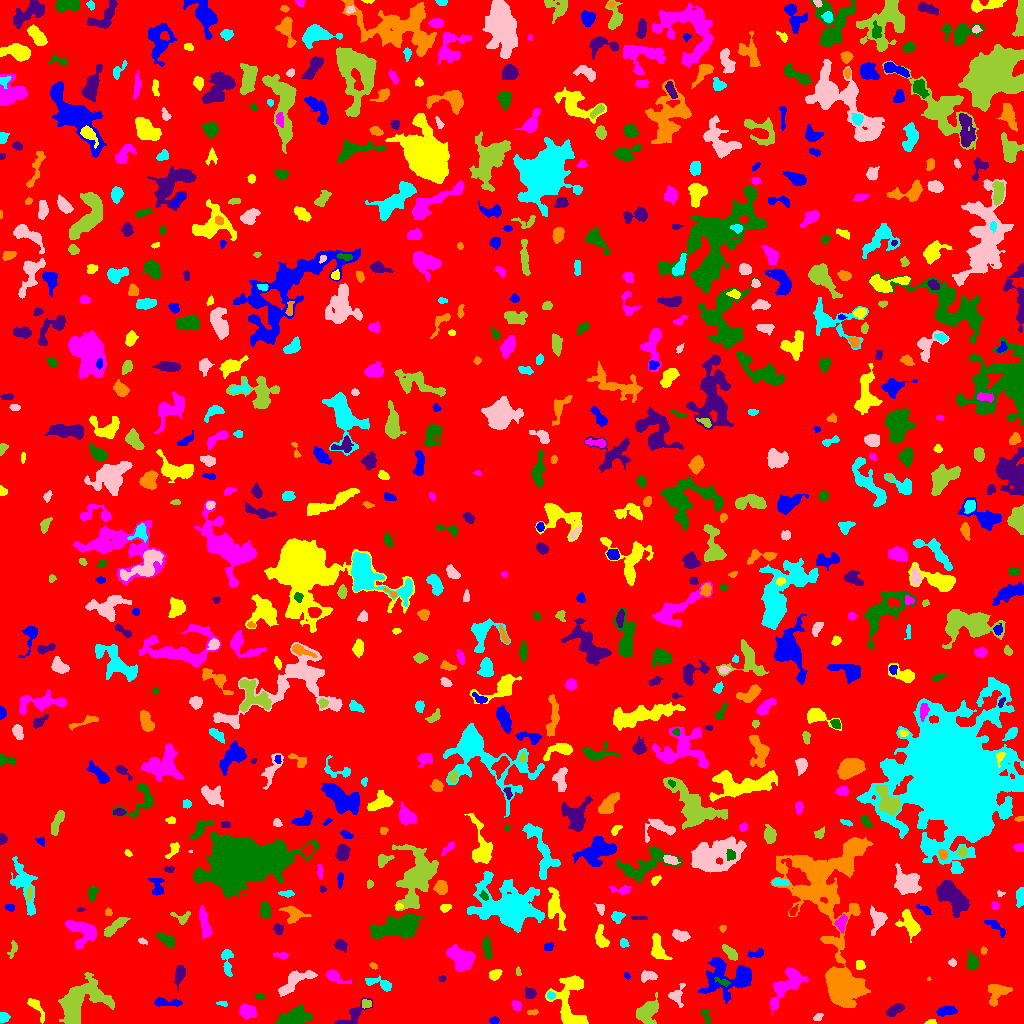

Data behind this chart, as committed beside it:
ID, X, Y, A, B, theta, total_flux, mu_max, mu_median, mu_mean, R_fwhm, R_e, R10, R90, x_start, x_end, y_start, y_end, area, greylevel
0, 514.7, 519.5, 297, 295.3, 0.9617, 1982380, 14.0, 2.0, 2.487, 92.08, 238.7, 91.69, 382, 0, 1023, 0, 1023, 797104, 2.487
1, 493.7, 3.038, 2.347, 1.497, 0.08514, 158.0, 5.0, 2.0, 2.394, 3.038, 2.394, 0.9772, 3.785, 489, 499, 0, 7, 66, 8.394
2, 930.9, 1.5, 2.618, 1.208, 0.1623, 154.0, 5.0, 3.0, 3.08, 3.192, 2.257, 0.9772, 3.385, 924, 936, 0, 4, 50, 10.08
3, 247.2, 12.11, 4.008, 2.978, -0.398, 1390, 14.0, 6.0, 6.376, 5.557, 4.442, 1.784, 7.024, 239, 256, 5, 20, 218, 11.38
4, 705.7, 8.667, 4.449, 1.954, -1.262, 183.0, 5.0, 2.0, 1.76, 2.185, 3.241, 0.9772, 5.14, 701, 710, 0, 14, 104, 8.76
5, 894.4, 13.24, 4.156, 2.016, 0.6079, 586.0, 8.0, 3.0, 3.552, 4.951, 3.656, 1.493, 5.809, 886, 904, 7, 20, 165, 9.552
6, 532.8, 11.13, 2.655, 1.185, 0.02235, 113.0, 5.0, 2.0, 1.915, 2.326, 2.185, 0.7979, 3.523, 527, 538, 8, 14, 59, 8.915
7, 3.324, 6.003, 2.436, 2.324, -1.424, 318.0, 7.0, 3.0, 3.312, 3.868, 3.038, 1.128, 4.618, 0, 10, 1, 11, 96, 9.312
8, 817.9, 6.094, 2.563, 1.532, 0.5524, 139.0, 5.0, 2.0, 2.106, 2.646, 2.394, 0.7979, 3.909, 813, 823, 3, 10, 66, 9.106
9, 647.5, 12.09, 6.876, 4.247, 0.8894, 1231, 8.0, 3.0, 3.047, 7.225, 6.077, 2.185, 9.441, 636, 658, 0, 31, 404, 9.047
10, 411.5, 4.576, 3.533, 2.013, -0.8375, 443.0, 7.0, 4.0, 3.92, 4.514, 3.385, 1.382, 5.171, 406, 419, 0, 12, 113, 10.92
11, 946.1, 12.35, 4.704, 2.034, 0.1169, 590.0, 8.0, 3.0, 3.41, 5.171, 3.909, 1.596, 6.103, 936, 957, 7, 18, 173, 9.41
12, 35.92, 16.75, 7.183, 2.335, -0.985, 622.0, 7.0, 3.0, 3.575, 4.787, 4.068, 1.596, 6.531, 27, 44, 0, 25, 174, 8.575
13, 516.4, 18.23, 2.586, 2.015, -0.9303, 247.0, 6.0, 2.0, 2.685, 3.742, 2.821, 1.128, 4.549, 511, 521, 13, 23, 92, 8.685
14, 296, 6.927, 7.625, 3.73, 0.1748, 2343, 11.0, 5.0, 5.23, 7.674, 6.507, 2.646, 10.3, 275, 312, 0, 19, 448, 10.23
15, 352.7, 7.992, 10.34, 3.382, 0.6915, 1178, 12.0, 4.0, 4.412, 4.983, 5.171, 1.871, 7.959, 334, 372, 0, 26, 267, 9.412
16, 997.6, 30.9, 6.196, 4.251, 0.7696, 510.0, 6.0, 2.0, 1.656, 4.618, 5.232, 1.954, 8.33, 988, 1012, 17, 39, 308, 7.656
17, 221.9, 20.03, 2.915, 1.046, -0.1106, 97.0, 4.0, 2.0, 1.865, 3.141, 2.111, 0.7979, 3.338, 216, 227, 17, 22, 52, 8.865
18, 676.7, 27.4, 4.992, 3.46, 1.562, 683.0, 9.0, 3.0, 3.672, 4.184, 3.989, 1.596, 6.604, 668, 685, 16, 40, 186, 8.672
19, 366.1, 19.59, 2.352, 1.854, -0.03976, 339.0, 10.0, 4.0, 4.134, 3.29, 2.585, 0.9772, 4.184, 362, 371, 15, 24, 82, 14.13
20, 422.9, 24.73, 5.705, 2.534, 0.2494, 364.0, 6.0, 2.0, 2.318, 4.184, 3.568, 1.382, 6.103, 408, 430, 16, 30, 157, 8.318
21, 165.9, 21.01, 7.783, 1.889, -0.05204, 621.0, 8.0, 3.0, 3.393, 4.886, 4.334, 1.596, 6.817, 154, 182, 17, 26, 183, 8.393
22, 570.7, 15.78, 15.55, 7.466, -1.466, 2843, 12.0, 3.0, 3.51, 7.715, 7.421, 2.877, 12.98, 545, 588, 0, 48, 810, 9.51
23, 786.1, 38.23, 12.18, 5.037, 0.871, 1974, 8.0, 3.0, 3.163, 8.74, 7.979, 3.09, 12.49, 770, 808, 9, 56, 624, 8.163
24, 259.6, 27.19, 2.528, 1.591, -0.1148, 118.0, 3.0, 2.0, 1.873, 3.568, 2.585, 0.9772, 3.989, 255, 264, 24, 30, 63, 7.873
25, 530.1, 30.04, 2.661, 2.373, -0.3433, 331.0, 6.0, 2.0, 2.829, 4.297, 3.141, 1.262, 5.046, 525, 536, 25, 36, 117, 8.829
26, 842.1, 37.67, 7.964, 6.6, -0.8977, 12264, 39.0, 9.5, 11.98, 8.156, 8.63, 3.338, 14.63, 826, 865, 17, 55, 1024, 18.98
27, 550.5, 28.34, 1.889, 1.824, -0.6658, 181.0, 6.0, 3.0, 2.919, 3.241, 2.326, 0.9772, 3.742, 547, 555, 24, 32, 62, 11.92
28, 294, 41.81, 10.34, 3.771, 0.616, 1493, 9.0, 3.0, 3.659, 6.283, 6.257, 2.326, 9.997, 278, 317, 27, 53, 408, 8.659
29, 80.85, 22.59, 14.25, 8.195, 0.5237, 5583, 13.0, 4.0, 4.68, 9.39, 10.39, 3.949, 16.65, 58, 114, 0, 51, 1193, 9.68
30, 127.7, 33.55, 4.383, 1.264, -0.307, 167.0, 4.0, 2.0, 1.74, 4.26, 2.985, 1.128, 4.618, 119, 136, 30, 38, 96, 8.74
31, 728.7, 46.21, 13.82, 9.118, 0.03313, 4489, 13.0, 4.0, 4.567, 7.632, 9.558, 3.568, 15.27, 698, 751, 20, 66, 983, 9.567
32, 495, 48.85, 2.865, 2.2, 0.4052, 472.0, 9.0, 4.0, 3.901, 4.029, 3.241, 1.262, 5.015, 489, 502, 43, 54, 121, 9.901
33, 334.5, 46.74, 6.238, 2.495, -0.4483, 737.0, 8.0, 3.0, 3.839, 5.14, 4.107, 1.693, 6.794, 325, 351, 40, 54, 192, 8.839
34, 723.7, 41.1, 3.563, 1.494, -0.3512, 168.0, 5.0, 1.0, 1.976, 2.985, 2.523, 0.9772, 4.37, 714, 730, 37, 46, 85, 12.98
35, 442.0, 44.77, 1.682, 1.507, -0.1731, 106.0, 4.0, 3.0, 2.409, 3.141, 2.034, 0.7979, 3.09, 438, 446, 42, 48, 44, 8.409
36, 928.8, 44.24, 0.9076, 0.7623, 1.498, 25.0, 4.0, 1.0, 1.471, 1.596, 0.9772, 0.0, 1.596, 927, 931, 43, 47, 17, 9.471
37, 380.8, 39.59, 7.665, 2.196, -0.255, 540.0, 8.0, 2.0, 2.621, 4.478, 3.827, 1.382, 6.333, 365, 391, 32, 48, 206, 8.621
38, 647.6, 47.35, 4.052, 2.258, 0.09598, 454.0, 7.0, 3.0, 3.047, 4.26, 3.613, 1.382, 5.726, 641, 657, 41, 53, 149, 9.047
39, 518.2, 51.56, 2.46, 1.141, -1.475, 84.0, 3.0, 2.0, 1.909, 2.932, 2.034, 0.7979, 3.192, 516, 521, 48, 57, 44, 7.909
40, 25.27, 47.81, 8.929, 2.906, -0.7727, 457.0, 6.0, 2.0, 2.116, 5.046, 4.442, 1.693, 6.933, 14, 35, 36, 61, 216, 8.116
41, 626.6, 47.66, 1.887, 1.231, -0.8273, 80.0, 4.0, 2.0, 2.051, 2.764, 1.871, 0.5642, 2.985, 624, 630, 44, 51, 39, 8.051
42, 860, 58.65, 2.24, 2.218, -1.389, 288.0, 6.0, 3.0, 3.349, 4.107, 2.877, 1.128, 4.442, 856, 865, 54, 63, 86, 9.349
43, 460.3, 66.32, 6.408, 4.473, -0.5808, 2513, 13.0, 5.0, 5.067, 7.269, 6.358, 2.585, 10.14, 446, 475, 52, 79, 496, 11.07
44, 972.4, 61.11, 3.878, 2.695, -1.417, 870.0, 11.0, 5.0, 5.0, 4.787, 4.068, 1.596, 6.383, 967, 978, 53, 73, 174, 10.0
45, 179.6, 49.1, 4.674, 2.311, 1.333, 848.0, 10.0, 4.0, 4.764, 5.293, 4.107, 1.596, 6.433, 174, 185, 33, 58, 178, 9.764
46, 373.3, 57.63, 1.825, 1.189, -0.4687, 70.0, 3.0, 1.0, 1.458, 2.646, 1.871, 0.7979, 2.932, 369, 377, 54, 61, 48, 9.458
47, 227, 63.31, 7.617, 2.436, -1.54, 546.0, 8.0, 2.0, 2.625, 4.297, 3.989, 1.493, 6.58, 221, 233, 47, 74, 208, 8.625
48, 952.5, 60.68, 1.911, 1.706, -0.5888, 102.0, 4.0, 2.0, 1.789, 3.241, 2.257, 0.7979, 3.613, 948, 956, 57, 65, 57, 7.789
49, 730.3, 70.71, 4.8, 2.026, -0.7864, 413.0, 6.0, 3.0, 2.631, 5.202, 3.949, 1.493, 5.997, 722, 737, 63, 79, 157, 8.631
50, 897.9, 67.33, 9.19, 2.475, -1.247, 1235, 11.0, 3.0, 3.824, 5.14, 5.109, 1.954, 8.74, 888, 905, 53, 90, 323, 8.824
51, 757.2, 69.93, 4.28, 1.814, 0.2561, 215.0, 6.0, 2.0, 1.955, 3.141, 3.09, 1.128, 4.983, 747, 763, 66, 75, 110, 7.955
52, 657.7, 73.91, 6.427, 3.126, -1.279, 931.0, 10.0, 3.0, 3.267, 4.687, 4.72, 1.693, 7.939, 651, 672, 64, 90, 285, 9.267
53, 281.5, 68.1, 3.847, 1.571, -0.059, 231.0, 5.0, 2.5, 2.686, 3.7, 3.09, 1.128, 4.72, 273, 288, 65, 71, 86, 7.686
54, 486.9, 75.42, 5.586, 1.808, -1.44, 822.0, 12.0, 5.0, 4.864, 4.514, 4.029, 1.493, 6.308, 482, 492, 64, 88, 169, 9.864
55, 340.3, 78.35, 2.827, 2.334, -0.5844, 368.0, 7.0, 3.0, 2.968, 4.068, 3.241, 1.262, 5.109, 334, 347, 71, 84, 124, 8.968
56, 983.5, 72.26, 1.591, 1.293, 1.502, 84.0, 6.0, 2.0, 1.867, 2.257, 1.784, 0.5642, 2.821, 981, 987, 69, 77, 45, 8.867
57, 623.6, 80.47, 2.017, 1.832, -0.6994, 244.0, 9.0, 3.0, 3.342, 2.646, 2.459, 0.7979, 3.949, 620, 629, 76, 85, 73, 9.342
58, 142.5, 82.05, 2.375, 1.397, -0.402, 179.0, 6.0, 3.0, 3.377, 3.385, 2.326, 0.7979, 3.568, 138, 147, 79, 86, 53, 8.377
59, 13.25, 74.82, 4.417, 1.749, 1.312, 181.0, 5.0, 2.0, 1.828, 2.459, 3.09, 0.9772, 4.951, 7, 17, 65, 83, 99, 7.828
... 728 more rows
